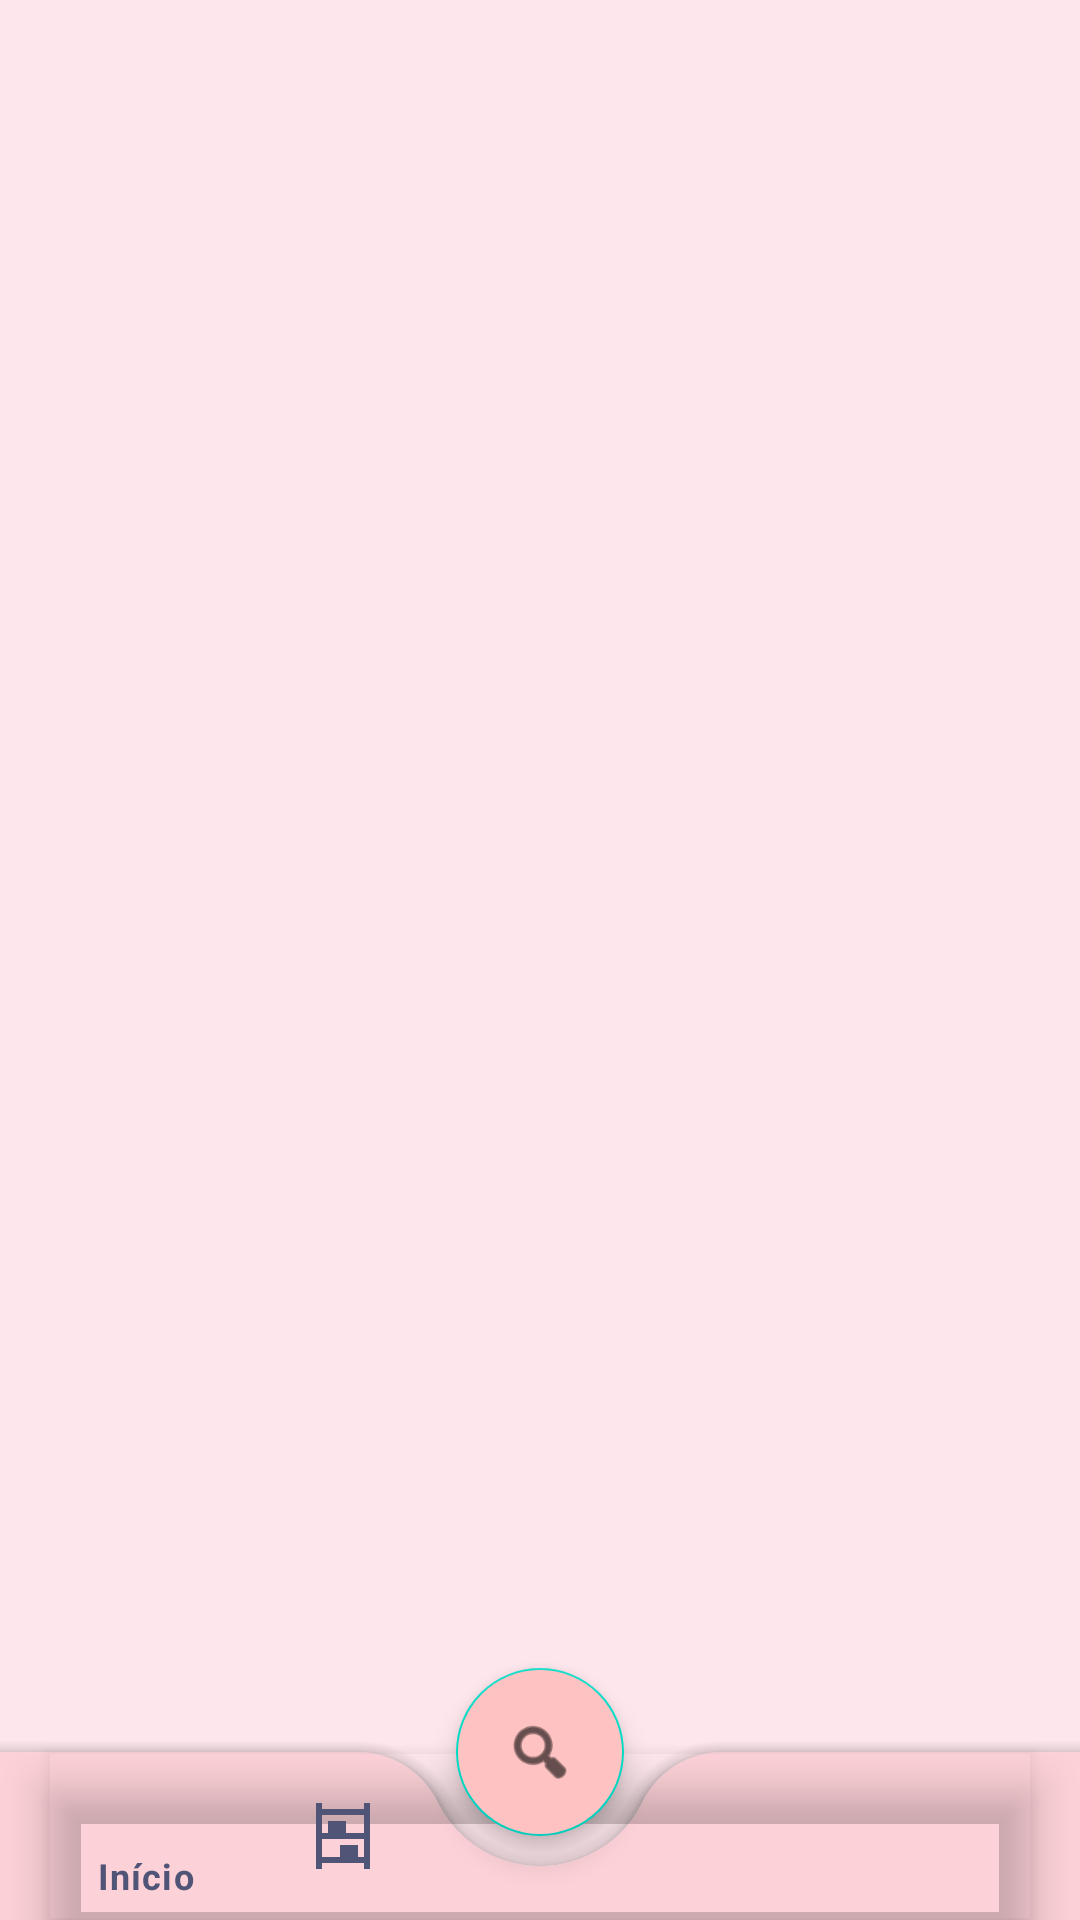

The Android layout XML behind this screen, and the referenced resources:
<!-- AndroidManifest.xml: application theme Theme.Yuugen -->
<!-- res/layout/activity_main.xml -->
<?xml version="1.0" encoding="utf-8"?>
<androidx.coordinatorlayout.widget.CoordinatorLayout xmlns:android="http://schemas.android.com/apk/res/android"
    xmlns:app="http://schemas.android.com/apk/res-auto"
    xmlns:tools="http://schemas.android.com/tools"
    android:layout_width="match_parent"
    android:layout_height="match_parent"
    android:background="@color/surface"
    app:layout_constraintBottom_toBottomOf="parent">

    <com.google.android.material.bottomappbar.BottomAppBar
        android:id="@+id/bottom_app_bar"
        android:layout_width="match_parent"
        android:layout_height="wrap_content"
        android:layout_gravity="bottom"
        android:backgroundTint="@color/primaryColor"
        app:fabCradleMargin="10dp"
        app:fabCradleRoundedCornerRadius="30dp">

        <com.google.android.material.bottomnavigation.BottomNavigationView
            android:id="@+id/bottom_nav_view"
            android:layout_width="match_parent"
            android:layout_height="match_parent"
            android:layout_marginEnd="16dp"
            android:background="@android:color/transparent"
            app:itemIconTint="@color/tertiaryColor"
            app:itemTextColor="@color/tertiaryColor"
            app:menu="@menu/bottom_navigation_menu" />

    </com.google.android.material.bottomappbar.BottomAppBar>

    <com.google.android.material.floatingactionbutton.FloatingActionButton
        android:id="@+id/fab_search"
        android:layout_width="wrap_content"
        android:layout_height="wrap_content"
        android:backgroundTint="@color/secondaryColor"
        android:src="@android:drawable/ic_menu_search"
        app:layout_anchor="@id/bottom_app_bar"
        app:shapeAppearanceOverlay="@style/fab_rounded" />

</androidx.coordinatorlayout.widget.CoordinatorLayout>
<!-- resources referenced by this layout -->
<resources>
  <color name="primaryColor">#fcd1d7</color>
  <color name="secondaryColor">#ffc2c2</color>
  <color name="surface">#fde6ec</color>
  <color name="tertiaryColor">#505477</color>
  <style name="fab_rounded">
          <item name="cornerFamily">rounded</item>
          <item name="cornerSize">50%</item>
      </style>
  <style name="Theme.Yuugen" parent="Base.Theme.Yuugen" />
  <style name="Base.Theme.Yuugen" parent="Theme.MaterialComponents.DayNight.NoActionBar">
          
          
  
  
  
      </style>
</resources>
